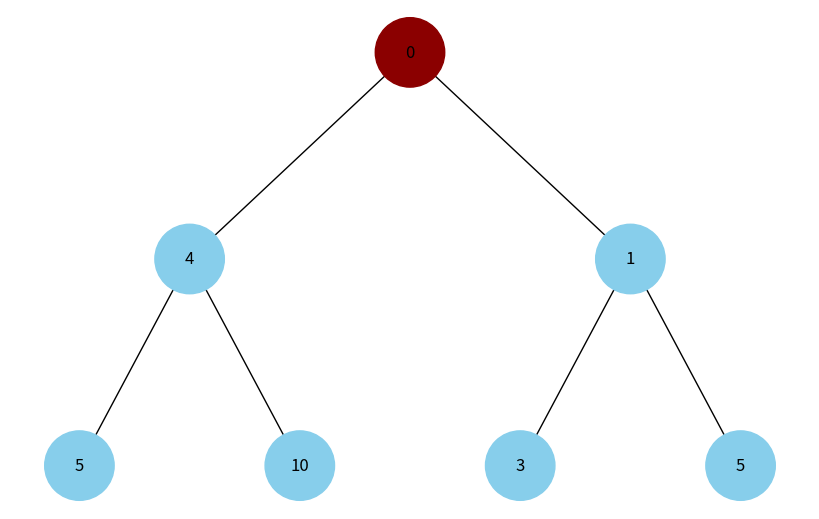
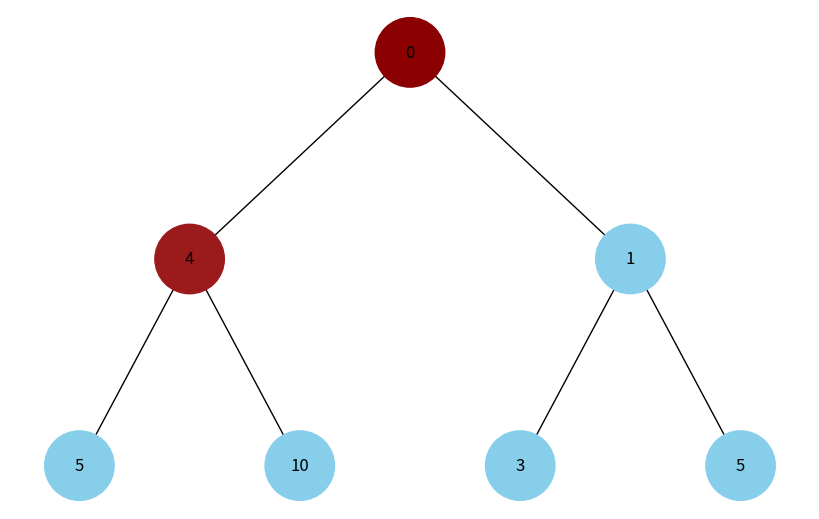
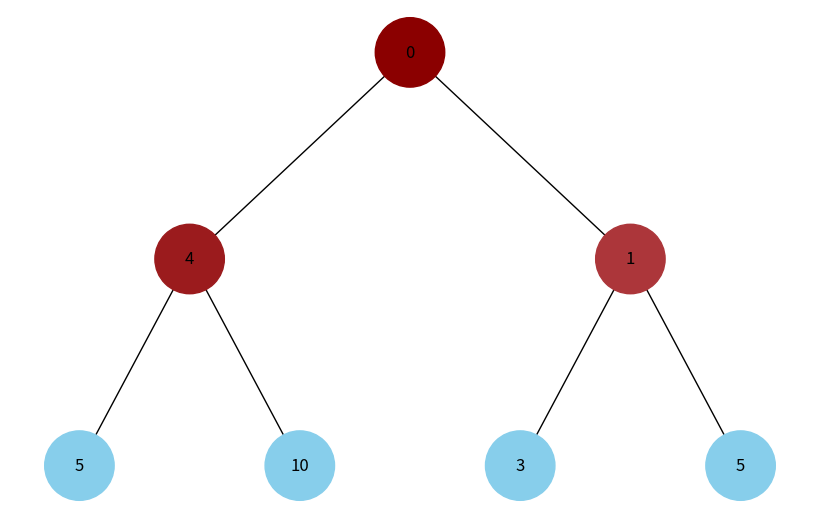
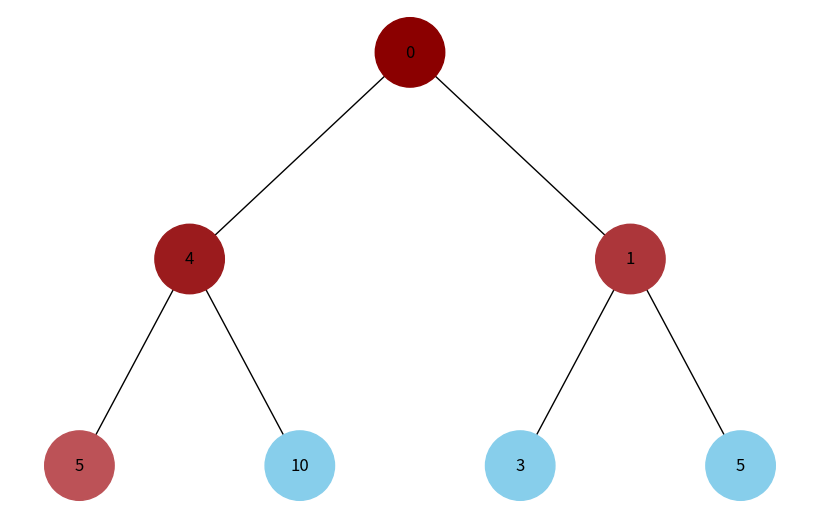
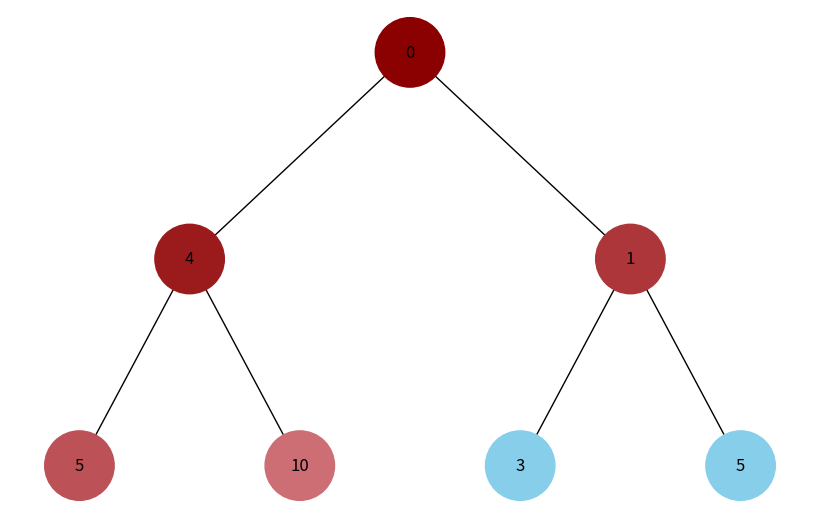
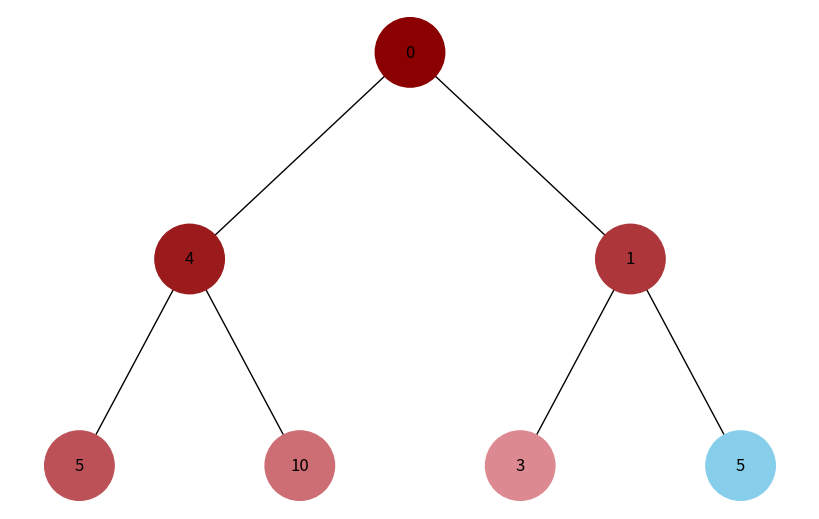
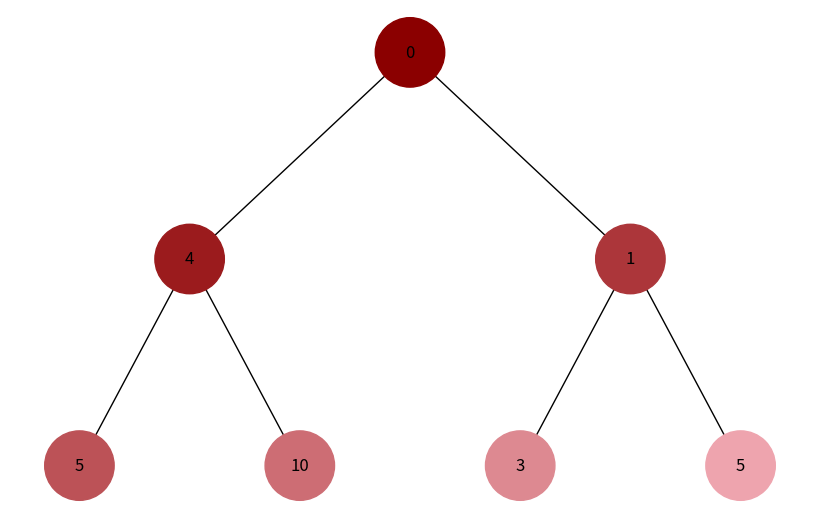
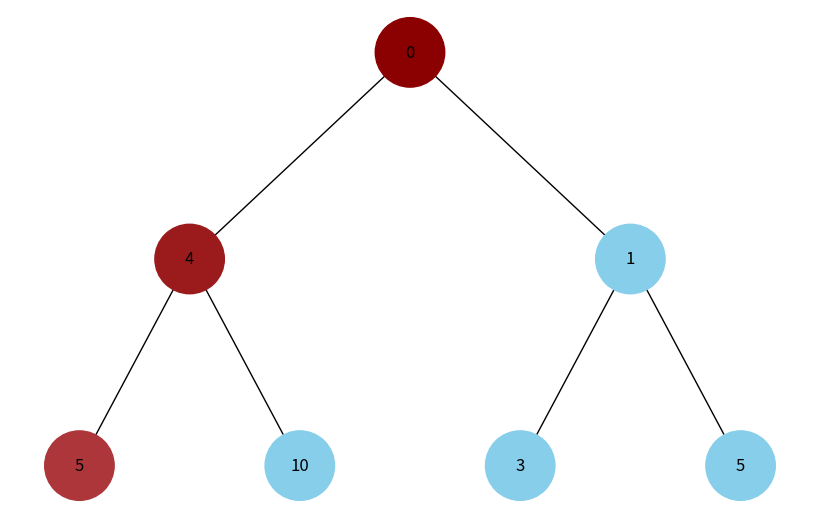
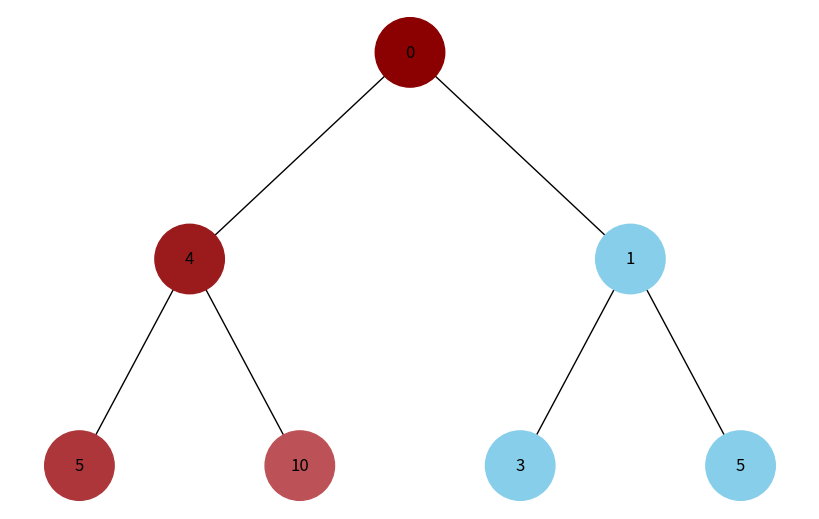
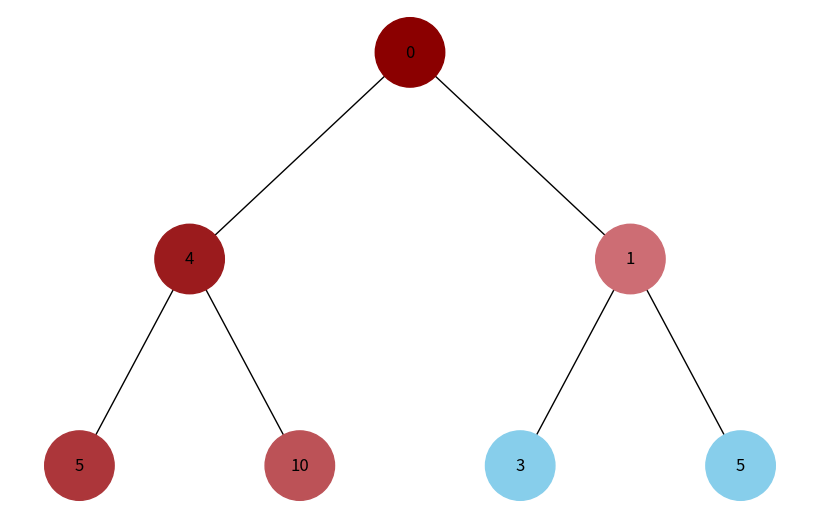
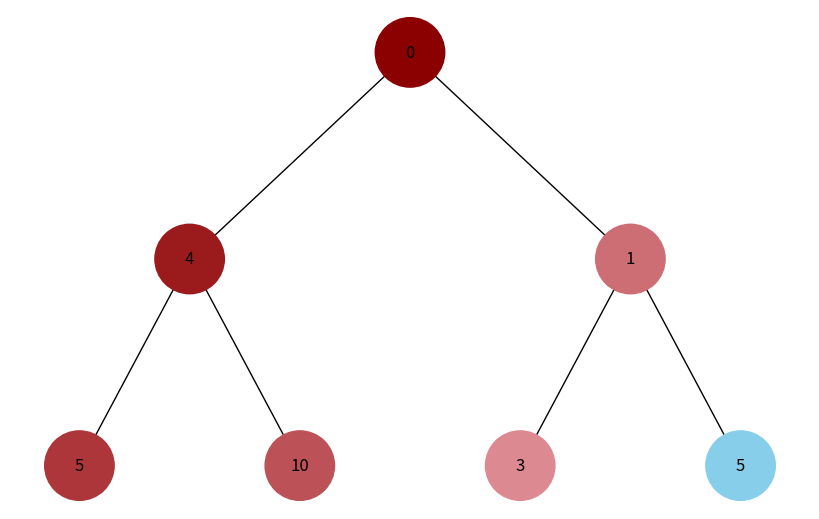
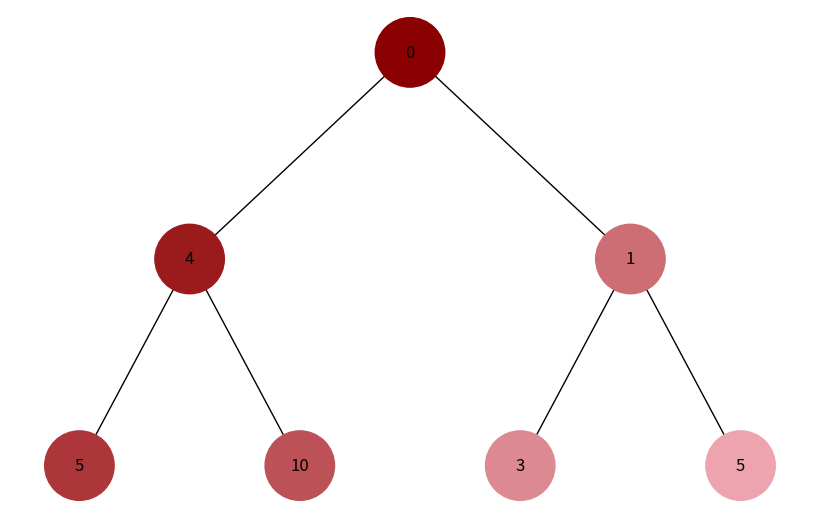

Recreate these plots in Python, in order.
from collections import deque
import uuid
import networkx as nx
import matplotlib.pyplot as plt


class Node:
    def __init__(self, key, color="skyblue"):
        self.left = None  # Лівий нащадок вузла
        self.right = None  # Правий нащадок вузла
        self.val = key  # Значення вузла
        self.color = color  # Колір вузла
        self.id = str(uuid.uuid4())  # Унікальний ідентифікатор для кожного вузла


def get_all_nodes(root):
    """Функція для підрахунку всіх вузлів дерева.
    Використовує чергу для обходу вузлів дерева в ширину."""
    nodes = []
    queue = deque([root])  # Ініціалізуємо чергу, додаючи корінь дерева
    while queue:
        node = queue.popleft()  # Вилучаємо вузол з початку черги
        nodes.append(node)  # Додаємо вузол до списку всіх вузлів
        if node.left:  # Якщо існує лівий нащадок
            queue.append(node.left)  # Додаємо лівого нащадка до черги
        if node.right:  # Якщо існує правий нащадок
            queue.append(node.right)  # Додаємо правого нащадка до черги
    return nodes  # Повертаємо список всіх вузлів


def get_color_gradient(step, total_steps, start_color="#8B0000", end_color="#FFC0CB"):
    """Генерує колір між стартовим та кінцевим значенням у градієнті RGB.
    Використовує відображення кольору від темно-червоного до світло-рожевого."""
    # Конвертуємо стартовий і кінцевий кольори з 16-системи у RGB
    start_color_rgb = tuple(int(start_color[i:i + 2], 16) for i in (1, 3, 5))
    end_color_rgb = tuple(int(end_color[i:i + 2], 16) for i in (1, 3, 5))

    # Вираховуємо новий колір на основі поточного кроку і загальної кількості кроків
    new_color_rgb = tuple(
        int(start_color_rgb[i] + (end_color_rgb[i] - start_color_rgb[i]) * step / total_steps) for i in range(3))

    # Повертаємо колір у 16-системі
    return f"#{new_color_rgb[0]:02x}{new_color_rgb[1]:02x}{new_color_rgb[2]:02x}"


def add_edges(graph, node, pos, x=0, y=0, layer=1):
    """Додає ребра до графа на основі структури дерева."""
    if node is not None:
        graph.add_node(node.id, color=node.color, label=node.val)  # Додаємо вузол до графа
        if node.left:  # Якщо є лівий нащадок
            graph.add_edge(node.id, node.left.id)  # Додаємо ребро між вузлом і його лівим нащадком
            l = x - 1 / 2 ** layer  # Обчислюємо нову позицію для лівого нащадка
            pos[node.left.id] = (l, y - 1)  # Встановлюємо позицію лівого нащадка
            add_edges(graph, node.left, pos, x=l, y=y - 1,
                      layer=layer + 1)  # Рекурсивно додаємо ребра для лівого піддерева
        if node.right:  # Якщо є правий нащадок
            graph.add_edge(node.id, node.right.id)  # Додаємо ребро між вузлом і його правим нащадком
            r = x + 1 / 2 ** layer  # Обчислюємо нову позицію для правого нащадка
            pos[node.right.id] = (r, y - 1)  # Встановлюємо позицію правого нащадка
            add_edges(graph, node.right, pos, x=r, y=y - 1,
                      layer=layer + 1)  # Рекурсивно додаємо ребра для правого піддерева


def draw_tree(tree_root):
    """Візуалізує дерево за допомогою бібліотеки NetworkX і Matplotlib."""
    tree = nx.DiGraph()  # Створюємо направлений граф
    pos = {tree_root.id: (0, 0)}  # Встановлюємо позицію кореня дерева
    add_edges(tree, tree_root, pos)  # Додаємо ребра до графа

    # Отримуємо кольори та мітки вузлів для відображення
    colors = [node[1]['color'] for node in tree.nodes(data=True)]
    labels = {node[0]: node[1]['label'] for node in tree.nodes(data=True)}

    plt.figure(figsize=(8, 5))  # Налаштовуємо розмір фігури
    nx.draw(tree, pos=pos, labels=labels, arrows=False, node_size=2500, node_color=colors)  # Відображаємо граф
    plt.show()  # Показуємо графік


def bfs_visualize(root):
    """Візуалізація обходу дерева в ширину (BFS)."""
    queue = deque([root])  # Ініціалізуємо чергу з коренем
    steps = 0  # Лічильник кроків
    total_steps = len(get_all_nodes(root))  # Загальна кількість вузлів у дереві

    while queue:  # Поки черга не порожня
        node = queue.popleft()  # Вилучаємо вузол з початку черги
        node.color = get_color_gradient(steps, total_steps)  # Змінюємо колір вузла відповідно до кроку
        draw_tree(root)  # Візуалізуємо дерево
        steps += 1  # Збільшуємо лічильник кроків
        if node.left:  # Якщо є лівий нащадок
            queue.append(node.left)  # Додаємо лівого нащадка до черги
        if node.right:  # Якщо є правий нащадок
            queue.append(node.right)  # Додаємо правого нащадка до черги


def dfs_visualize(root):
    """Візуалізація обходу дерева в глибину (DFS)."""
    stack = [root]  # Ініціалізуємо стек з коренем
    steps = 0  # Лічильник кроків
    total_steps = len(get_all_nodes(root))  # Загальна кількість вузлів у дереві

    while stack:  # Поки стек не порожній
        node = stack.pop()  # Вилучаємо вузол з верхівки стеку
        node.color = get_color_gradient(steps, total_steps)  # Змінюємо колір вузла відповідно до кроку
        draw_tree(root)  # Візуалізуємо дерево
        steps += 1  # Збільшуємо лічильник кроків
        if node.right:  # Якщо є правий нащадок
            stack.append(node.right)  # Додаємо правого нащадка до стеку
        if node.left:  # Якщо є лівий нащадок
            stack.append(node.left)  # Додаємо лівого нащадка до стеку


# Створення дерева
root = Node(0)
root.left = Node(4)
root.left.left = Node(5)
root.left.right = Node(10)
root.right = Node(1)
root.right.left = Node(3)
root.right.right = Node(5)

# Запуск обходів
print("Візуалізація BFS:")
bfs_visualize(root)  # Виконуємо візуалізацію обходу в ширину

# Скидаємо кольори
for node in get_all_nodes(root):
    node.color = "skyblue"  # Скидаємо кольори для наступного обходу

print("Візуалізація DFS:")
dfs_visualize(root)  # Виконуємо візуалізацію обходу в глибину
